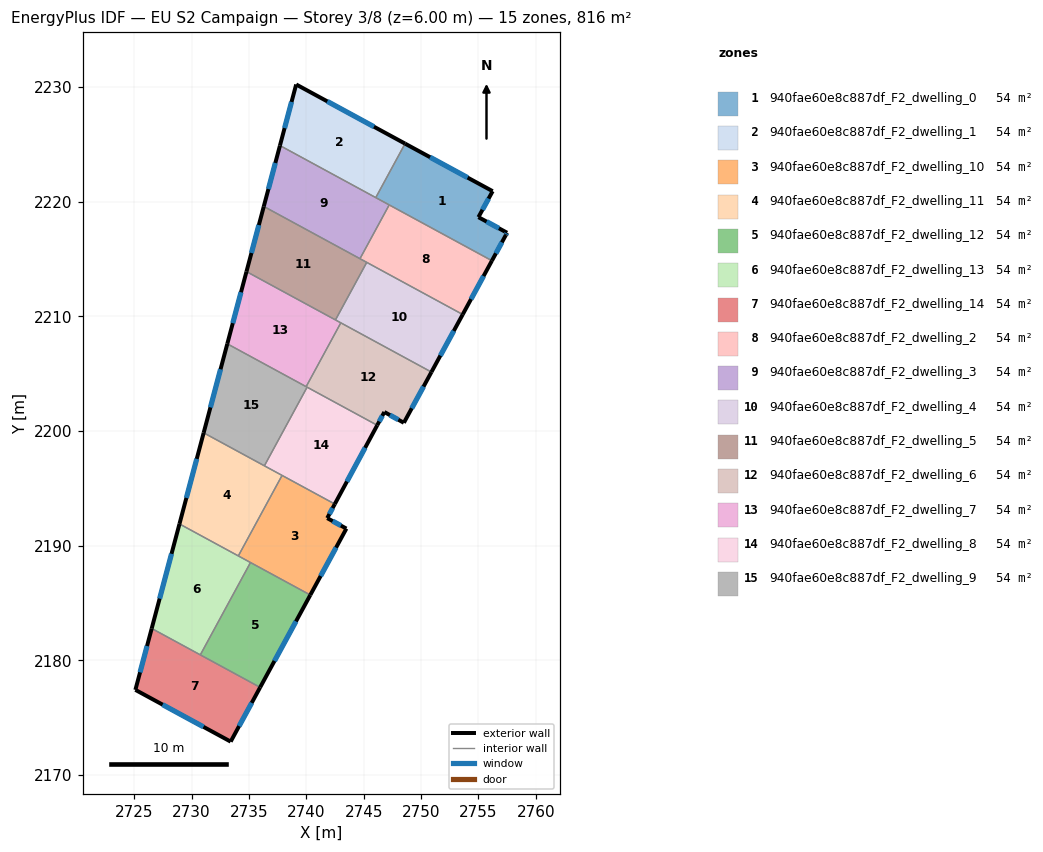
=== STOREY PLAN SPEC (per zone: floor XY polygon, exterior-wall plan segments, windows/doors) ===
zone 1: 940fae60e8c887df_F2_dwelling_0  (54.4 m²)
  floor: (2756.24, 2220.90) (2755.01, 2218.64) (2757.51, 2217.28) (2757.40, 2217.08) (2756.18, 2214.84) (2746.05, 2220.34) (2748.61, 2225.05)
  exterior wall: (2756.24, 2220.90) – (2748.61, 2225.05)  [8.7 m]
    window: (2754.06, 2222.09) – (2750.79, 2223.87)  [4.8 m²]
  exterior wall: (2755.01, 2218.64) – (2756.24, 2220.90)  [2.6 m]
    window: (2755.36, 2219.29) – (2755.89, 2220.26)  [1.4 m²]
  exterior wall: (2757.51, 2217.28) – (2755.01, 2218.64)  [2.8 m]
    window: (2756.79, 2217.67) – (2755.72, 2218.25)  [1.6 m²]
  exterior wall: (2757.40, 2217.08) – (2757.51, 2217.28)  [0.2 m]
    window: (2757.43, 2217.14) – (2757.47, 2217.22)  [0.1 m²]
  exterior wall: (2756.18, 2214.84) – (2757.40, 2217.08)  [2.5 m]
    window: (2756.53, 2215.48) – (2757.05, 2216.44)  [1.4 m²]
  interior walls: 3
zone 2: 940fae60e8c887df_F2_dwelling_1  (54.4 m²)
  floor: (2748.61, 2225.05) (2746.05, 2220.34) (2737.70, 2224.88) (2739.12, 2230.21)
  exterior wall: (2748.61, 2225.05) – (2739.12, 2230.21)  [10.8 m]
    window: (2745.90, 2226.52) – (2741.83, 2228.74)  [6.0 m²]
  exterior wall: (2739.12, 2230.21) – (2737.70, 2224.88)  [5.5 m]
    window: (2738.71, 2228.69) – (2738.11, 2226.40)  [3.0 m²]
  interior walls: 2
zone 3: 940fae60e8c887df_F2_dwelling_10  (54.4 m²)
  floor: (2742.48, 2193.63) (2741.82, 2192.40) (2743.49, 2191.49) (2740.35, 2185.70) (2734.07, 2189.11) (2737.89, 2196.12)
  exterior wall: (2741.82, 2192.40) – (2742.48, 2193.63)  [1.4 m]
    window: (2742.01, 2192.75) – (2742.29, 2193.28)  [0.8 m²]
  exterior wall: (2743.49, 2191.49) – (2741.82, 2192.40)  [1.9 m]
    window: (2743.02, 2191.75) – (2742.30, 2192.14)  [1.0 m²]
  exterior wall: (2740.35, 2185.70) – (2743.49, 2191.49)  [6.6 m]
    window: (2741.25, 2187.35) – (2742.59, 2189.83)  [3.6 m²]
  interior walls: 4
zone 4: 940fae60e8c887df_F2_dwelling_11  (54.4 m²)
  floor: (2737.89, 2196.12) (2734.07, 2189.11) (2728.94, 2191.89) (2731.05, 2199.84)
  exterior wall: (2731.05, 2199.84) – (2728.94, 2191.89)  [8.2 m]
    window: (2730.45, 2197.57) – (2729.54, 2194.16)  [4.5 m²]
  interior walls: 4
zone 5: 940fae60e8c887df_F2_dwelling_12  (54.4 m²)
  floor: (2740.35, 2185.70) (2735.97, 2177.64) (2730.76, 2180.48) (2735.13, 2188.53)
  exterior wall: (2735.97, 2177.64) – (2740.35, 2185.70)  [9.2 m]
    window: (2737.22, 2179.95) – (2739.10, 2183.40)  [5.0 m²]
  interior walls: 3
zone 6: 940fae60e8c887df_F2_dwelling_13  (54.4 m²)
  floor: (2735.13, 2188.53) (2730.76, 2180.48) (2726.52, 2182.78) (2728.94, 2191.89)
  exterior wall: (2728.94, 2191.89) – (2726.52, 2182.78)  [9.4 m]
    window: (2728.25, 2189.29) – (2727.21, 2185.38)  [5.2 m²]
  interior walls: 4
zone 7: 940fae60e8c887df_F2_dwelling_14  (54.4 m²)
  floor: (2735.97, 2177.64) (2733.40, 2172.92) (2725.10, 2177.43) (2726.52, 2182.78)
  exterior wall: (2733.40, 2172.92) – (2735.97, 2177.64)  [5.4 m]
    window: (2734.14, 2174.27) – (2735.24, 2176.29)  [3.0 m²]
  exterior wall: (2725.10, 2177.43) – (2733.40, 2172.92)  [9.5 m]
    window: (2727.47, 2176.14) – (2731.03, 2174.20)  [5.2 m²]
  exterior wall: (2726.52, 2182.78) – (2725.10, 2177.43)  [5.5 m]
    window: (2726.11, 2181.25) – (2725.50, 2178.96)  [3.1 m²]
  interior walls: 2
zone 8: 940fae60e8c887df_F2_dwelling_2  (54.4 m²)
  floor: (2756.18, 2214.84) (2753.63, 2210.16) (2744.68, 2215.02) (2747.23, 2219.71)
  exterior wall: (2753.63, 2210.16) – (2756.18, 2214.84)  [5.3 m]
    window: (2754.36, 2211.49) – (2755.45, 2213.50)  [2.9 m²]
  interior walls: 4
zone 9: 940fae60e8c887df_F2_dwelling_3  (54.4 m²)
  floor: (2747.23, 2219.71) (2744.68, 2215.02) (2736.29, 2219.58) (2737.70, 2224.88)
  exterior wall: (2737.70, 2224.88) – (2736.29, 2219.58)  [5.5 m]
    window: (2737.30, 2223.37) – (2736.69, 2221.09)  [3.0 m²]
  interior walls: 4
zone 10: 940fae60e8c887df_F2_dwelling_4  (54.4 m²)
  floor: (2753.63, 2210.16) (2750.91, 2205.13) (2742.54, 2209.68) (2745.27, 2214.70)
  exterior wall: (2750.91, 2205.13) – (2753.63, 2210.16)  [5.7 m]
    window: (2751.69, 2206.57) – (2752.85, 2208.72)  [3.1 m²]
  interior walls: 4
zone 11: 940fae60e8c887df_F2_dwelling_5  (54.4 m²)
  floor: (2745.27, 2214.70) (2742.54, 2209.68) (2734.78, 2213.89) (2736.29, 2219.58)
  exterior wall: (2736.29, 2219.58) – (2734.78, 2213.89)  [5.9 m]
    window: (2735.86, 2217.95) – (2735.21, 2215.52)  [3.2 m²]
  interior walls: 4
zone 12: 940fae60e8c887df_F2_dwelling_6  (54.4 m²)
  floor: (2750.91, 2205.13) (2748.51, 2200.71) (2746.80, 2201.65) (2746.18, 2200.50) (2739.98, 2203.86) (2743.01, 2209.43)
  exterior wall: (2746.80, 2201.65) – (2748.51, 2200.71)  [1.9 m]
    window: (2747.29, 2201.38) – (2748.02, 2200.98)  [1.1 m²]
  exterior wall: (2746.18, 2200.50) – (2746.80, 2201.65)  [1.3 m]
    window: (2746.36, 2200.83) – (2746.63, 2201.32)  [0.7 m²]
  exterior wall: (2748.51, 2200.71) – (2750.91, 2205.13)  [5.0 m]
    window: (2749.19, 2201.98) – (2750.22, 2203.87)  [2.8 m²]
  interior walls: 4
zone 13: 940fae60e8c887df_F2_dwelling_7  (54.4 m²)
  floor: (2743.01, 2209.43) (2739.98, 2203.86) (2733.11, 2207.60) (2734.78, 2213.89)
  exterior wall: (2734.78, 2213.89) – (2733.11, 2207.60)  [6.5 m]
    window: (2734.31, 2212.09) – (2733.59, 2209.40)  [3.6 m²]
  interior walls: 4
zone 14: 940fae60e8c887df_F2_dwelling_8  (54.4 m²)
  floor: (2746.18, 2200.50) (2742.48, 2193.63) (2736.34, 2196.96) (2740.07, 2203.82)
  exterior wall: (2742.48, 2193.63) – (2746.18, 2200.50)  [7.8 m]
    window: (2743.54, 2195.59) – (2745.12, 2198.53)  [4.3 m²]
  interior walls: 4
zone 15: 940fae60e8c887df_F2_dwelling_9  (54.4 m²)
  floor: (2740.07, 2203.82) (2736.34, 2196.96) (2731.05, 2199.84) (2733.11, 2207.60)
  exterior wall: (2733.11, 2207.60) – (2731.05, 2199.84)  [8.0 m]
    window: (2732.52, 2205.38) – (2731.64, 2202.05)  [4.4 m²]
  interior walls: 4

=== DERIVED (storey summary) ===
Building: EU S2 Campaign
Storey: 3 of 8  (floor level z = 6.00 m)
Storey gross floor area: 815.8 m²
Zones on this storey: 15
  - 940fae60e8c887df_F2_dwelling_0: floor 54.4 m²; exterior wall 16.9 m (50.7 m²); 5 window(s) 9.3 m²; WWR 18.4%
  - 940fae60e8c887df_F2_dwelling_1: floor 54.4 m²; exterior wall 16.3 m (48.9 m²); 2 window(s) 9.0 m²; WWR 18.4%
  - 940fae60e8c887df_F2_dwelling_10: floor 54.4 m²; exterior wall 9.9 m (29.7 m²); 3 window(s) 5.4 m²; WWR 18.4%
  - 940fae60e8c887df_F2_dwelling_11: floor 54.4 m²; exterior wall 8.2 m (24.7 m²); 1 window(s) 4.5 m²; WWR 18.4%
  - 940fae60e8c887df_F2_dwelling_12: floor 54.4 m²; exterior wall 9.2 m (27.5 m²); 1 window(s) 5.0 m²; WWR 18.4%
  - 940fae60e8c887df_F2_dwelling_13: floor 54.4 m²; exterior wall 9.4 m (28.3 m²); 1 window(s) 5.2 m²; WWR 18.4%
  - 940fae60e8c887df_F2_dwelling_14: floor 54.4 m²; exterior wall 20.4 m (61.1 m²); 3 window(s) 11.2 m²; WWR 18.4%
  - 940fae60e8c887df_F2_dwelling_2: floor 54.4 m²; exterior wall 5.3 m (16.0 m²); 1 window(s) 2.9 m²; WWR 18.4%
  - 940fae60e8c887df_F2_dwelling_3: floor 54.4 m²; exterior wall 5.5 m (16.5 m²); 1 window(s) 3.0 m²; WWR 18.4%
  - 940fae60e8c887df_F2_dwelling_4: floor 54.4 m²; exterior wall 5.7 m (17.1 m²); 1 window(s) 3.1 m²; WWR 18.4%
  - 940fae60e8c887df_F2_dwelling_5: floor 54.4 m²; exterior wall 5.9 m (17.6 m²); 1 window(s) 3.2 m²; WWR 18.4%
  - 940fae60e8c887df_F2_dwelling_6: floor 54.4 m²; exterior wall 8.3 m (24.9 m²); 3 window(s) 4.6 m²; WWR 18.4%
  - 940fae60e8c887df_F2_dwelling_7: floor 54.4 m²; exterior wall 6.5 m (19.5 m²); 1 window(s) 3.6 m²; WWR 18.4%
  - 940fae60e8c887df_F2_dwelling_8: floor 54.4 m²; exterior wall 7.8 m (23.4 m²); 1 window(s) 4.3 m²; WWR 18.4%
  - 940fae60e8c887df_F2_dwelling_9: floor 54.4 m²; exterior wall 8.0 m (24.1 m²); 1 window(s) 4.4 m²; WWR 18.4%
Zone adjacency (shared interzone walls):
  - 940fae60e8c887df_F2_dwelling_0 ↔ 940fae60e8c887df_F2_dwelling_1
  - 940fae60e8c887df_F2_dwelling_0 ↔ 940fae60e8c887df_F2_dwelling_2
  - 940fae60e8c887df_F2_dwelling_0 ↔ 940fae60e8c887df_F2_dwelling_3
  - 940fae60e8c887df_F2_dwelling_1 ↔ 940fae60e8c887df_F2_dwelling_3
  - 940fae60e8c887df_F2_dwelling_10 ↔ 940fae60e8c887df_F2_dwelling_11
  - 940fae60e8c887df_F2_dwelling_10 ↔ 940fae60e8c887df_F2_dwelling_12
  - 940fae60e8c887df_F2_dwelling_10 ↔ 940fae60e8c887df_F2_dwelling_13
  - 940fae60e8c887df_F2_dwelling_10 ↔ 940fae60e8c887df_F2_dwelling_8
  - 940fae60e8c887df_F2_dwelling_11 ↔ 940fae60e8c887df_F2_dwelling_13
  - 940fae60e8c887df_F2_dwelling_11 ↔ 940fae60e8c887df_F2_dwelling_8
  - 940fae60e8c887df_F2_dwelling_11 ↔ 940fae60e8c887df_F2_dwelling_9
  - 940fae60e8c887df_F2_dwelling_12 ↔ 940fae60e8c887df_F2_dwelling_13
  - 940fae60e8c887df_F2_dwelling_12 ↔ 940fae60e8c887df_F2_dwelling_14
  - 940fae60e8c887df_F2_dwelling_13 ↔ 940fae60e8c887df_F2_dwelling_14
  - 940fae60e8c887df_F2_dwelling_2 ↔ 940fae60e8c887df_F2_dwelling_3
  - 940fae60e8c887df_F2_dwelling_2 ↔ 940fae60e8c887df_F2_dwelling_4
  - 940fae60e8c887df_F2_dwelling_2 ↔ 940fae60e8c887df_F2_dwelling_5
  - 940fae60e8c887df_F2_dwelling_3 ↔ 940fae60e8c887df_F2_dwelling_5
  - 940fae60e8c887df_F2_dwelling_4 ↔ 940fae60e8c887df_F2_dwelling_5
  - 940fae60e8c887df_F2_dwelling_4 ↔ 940fae60e8c887df_F2_dwelling_6
  - 940fae60e8c887df_F2_dwelling_4 ↔ 940fae60e8c887df_F2_dwelling_7
  - 940fae60e8c887df_F2_dwelling_5 ↔ 940fae60e8c887df_F2_dwelling_7
  - 940fae60e8c887df_F2_dwelling_6 ↔ 940fae60e8c887df_F2_dwelling_7
  - 940fae60e8c887df_F2_dwelling_6 ↔ 940fae60e8c887df_F2_dwelling_8
  - 940fae60e8c887df_F2_dwelling_6 ↔ 940fae60e8c887df_F2_dwelling_9
  - 940fae60e8c887df_F2_dwelling_7 ↔ 940fae60e8c887df_F2_dwelling_9
  - 940fae60e8c887df_F2_dwelling_8 ↔ 940fae60e8c887df_F2_dwelling_9